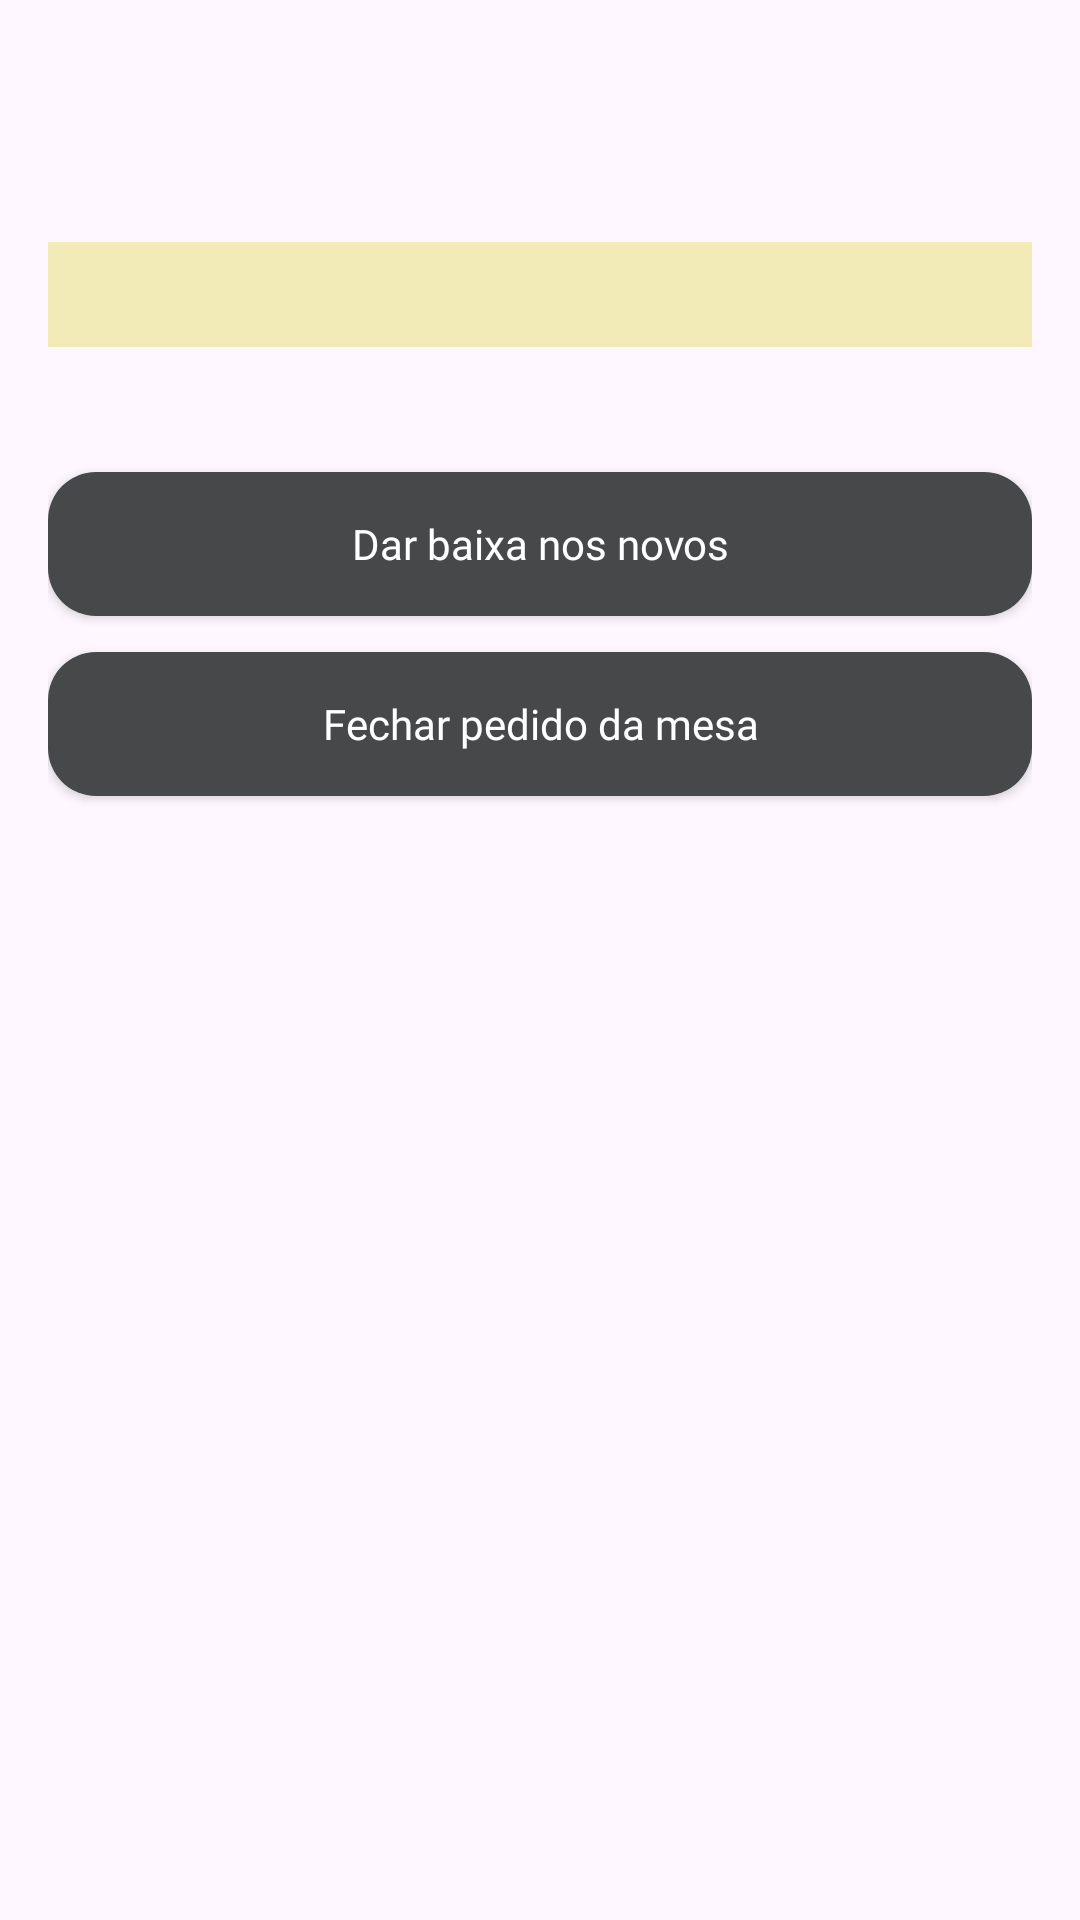

Android layout source for this screen:
<!-- AndroidManifest.xml: application theme Theme.CardapioRapido -->
<!-- res/layout/pedido_mesa_layout.xml -->
<?xml version="1.0" encoding="utf-8"?>
<LinearLayout xmlns:android="http://schemas.android.com/apk/res/android"
    android:layout_width="match_parent"
    android:layout_height="wrap_content"
    android:orientation="vertical"
    android:padding="16dp">

    <TextView
        android:id="@+id/textMesaPedido"
        android:layout_width="match_parent"
        android:layout_height="wrap_content"
        android:fontFamily="@font/opensans_semibolditalic"
        android:textColor="@color/gray_dark"
        android:textSize="20sp" />

    <TextView
        android:id="@+id/textItensPedido"
        android:layout_width="match_parent"
        android:layout_height="wrap_content"
        android:layout_marginTop="8dp"
        android:fontFamily="@font/opensans_condensedlight"
        android:textColor="@color/gray_dark"
        android:textSize="16sp" />

    <TextView
        android:id="@+id/textAlertaPedido"
        android:layout_width="match_parent"
        android:layout_height="wrap_content"
        android:layout_marginTop="8dp"
        android:background="@color/beje"
        android:fontFamily="@font/opensans_semibold"
        android:padding="8dp"
        android:textColor="@color/brown"
        android:textSize="14sp" />

    <TextView
        android:id="@+id/textTotalPedido"
        android:layout_width="match_parent"
        android:layout_height="wrap_content"
        android:layout_marginTop="8dp"
        android:fontFamily="@font/opensans_semibolditalic"
        android:textColor="@color/brown"
        android:textSize="16sp" />

    <androidx.appcompat.widget.AppCompatButton
        android:id="@+id/buttonBaixarPedidos"
        android:layout_width="match_parent"
        android:layout_height="wrap_content"
        android:layout_marginTop="12dp"
        android:background="@drawable/button_principal"
        android:fontFamily="@font/oleoscriptswashcaps_regular"
        android:text="Dar baixa nos novos"
        android:textAllCaps="false"
        android:textColor="@color/white" />

    <androidx.appcompat.widget.AppCompatButton
        android:id="@+id/buttonFecharMesa"
        android:layout_width="match_parent"
        android:layout_height="wrap_content"
        android:layout_marginTop="12dp"
        android:background="@drawable/button_principal"
        android:fontFamily="@font/oleoscriptswashcaps_regular"
        android:text="Fechar pedido da mesa"
        android:textAllCaps="false"
        android:textColor="@color/white" />
</LinearLayout>
<!-- resources referenced by this layout -->
<resources>
  <color name="beje">#F2EAB7</color>
  <color name="brown">#752E2B</color>
  <color name="gray_dark">#46484A</color>
  <color name="white">#FFFFFFFF</color>
  <!-- drawable button_principal (drawable) -->
  <?xml version="1.0" encoding="utf-8"?>
  
  <shape xmlns:android="http://schemas.android.com/apk/res/android">
      <solid android:color="@color/gray_dark" /> 
      <corners android:radius="16dp" /> 
  </shape>
  <style name="Theme.CardapioRapido" parent="Base.Theme.CardapioRapido" />
  <style name="Base.Theme.CardapioRapido" parent="Theme.Material3.DayNight.NoActionBar">
          
          
      </style>
</resources>
